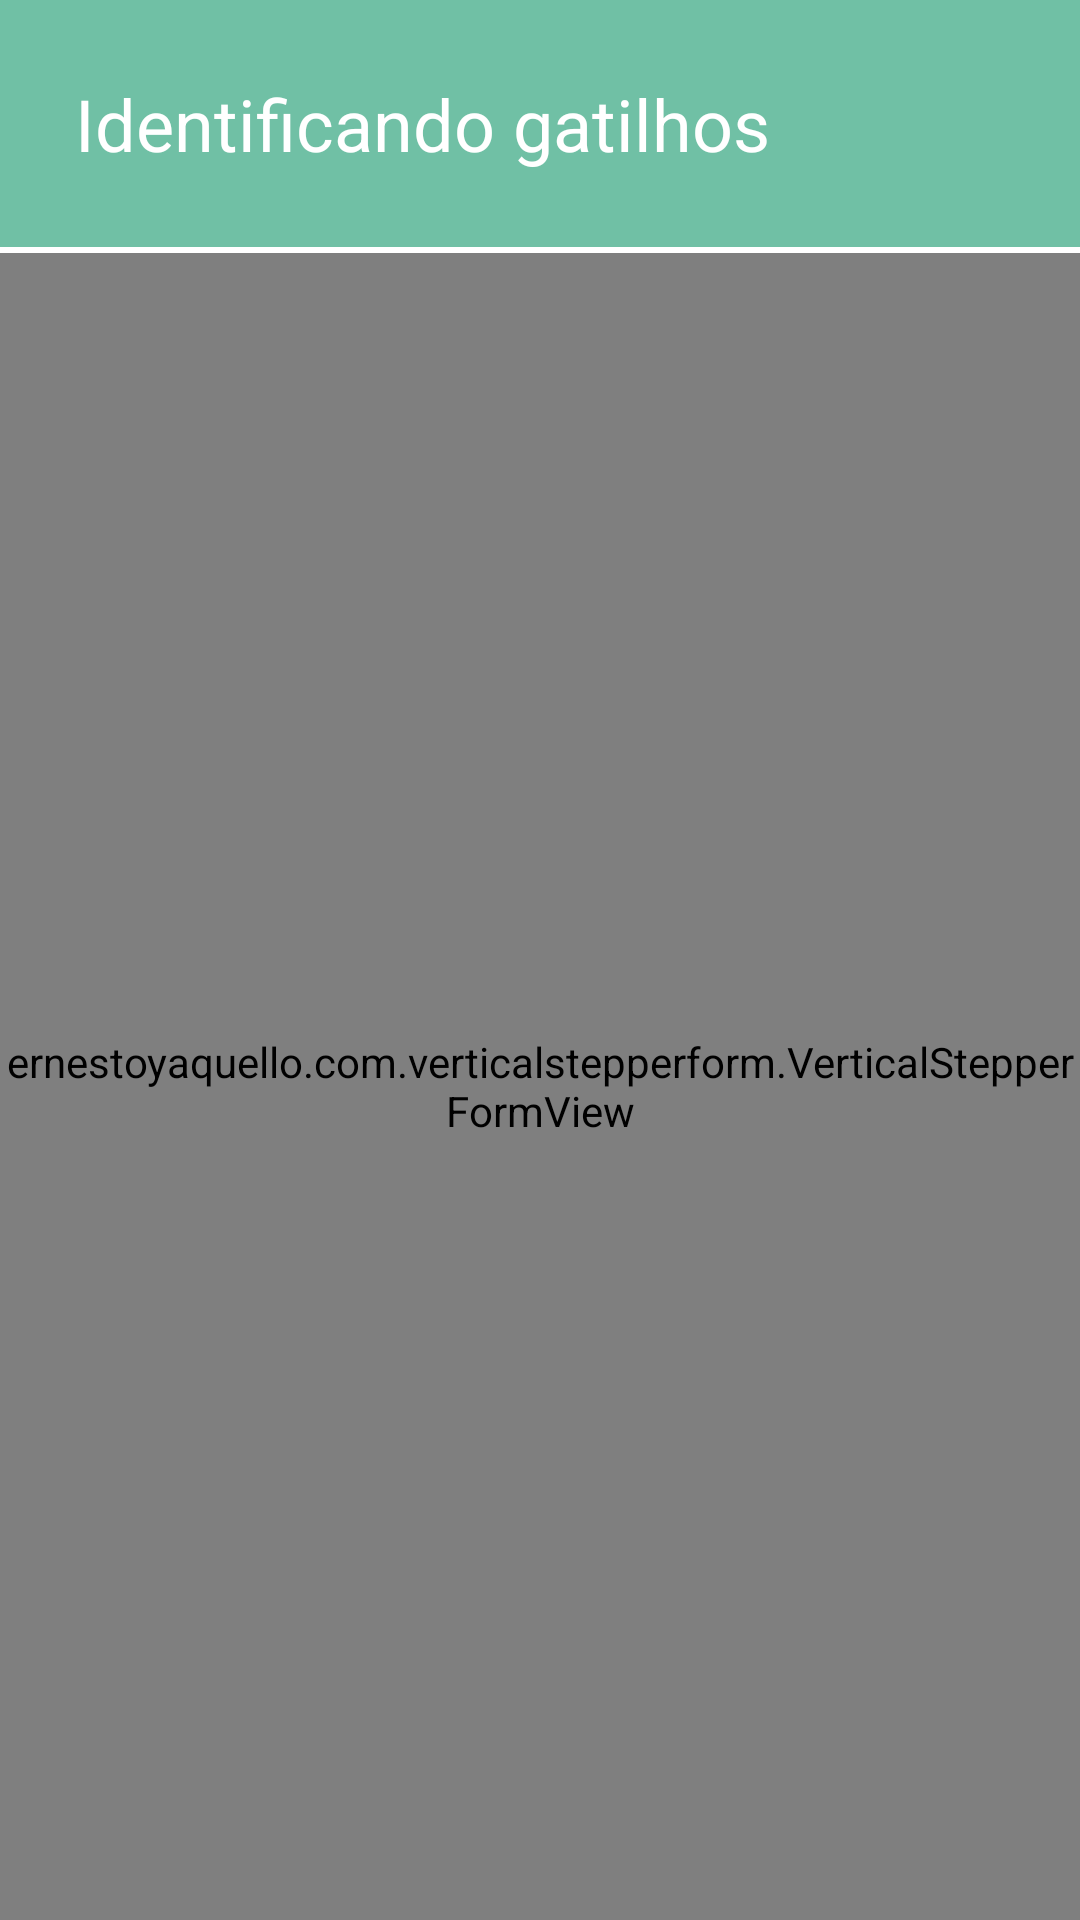

This screen was rendered from an Android layout file. Write that file and the resources it references.
<!-- AndroidManifest.xml: application theme Theme.Exmoker -->
<!-- res/layout/activity_questionario_gatilhos.xml -->
<?xml version="1.0" encoding="utf-8"?>
<ScrollView xmlns:android="http://schemas.android.com/apk/res/android"
    xmlns:tools="http://schemas.android.com/tools"
    android:layout_width="match_parent"
    android:layout_height="match_parent"
    android:fillViewport="true"
    tools:context=".QuestionarioGatilhosActivity">

    <LinearLayout
        android:layout_width="match_parent"
        android:layout_height="wrap_content"
        android:orientation="vertical">

        <LinearLayout
            android:layout_width="match_parent"
            android:layout_height="wrap_content"
            android:orientation="vertical"
            android:padding="25dp">

            <TextView
                style="@style/Title"
                android:layout_width="match_parent"
                android:layout_height="wrap_content"
                android:text="@string/str_questionario_gatilho" />

        </LinearLayout>

        <View
            android:id="@+id/cad_ca_divider"
            android:layout_width="match_parent"
            android:layout_height="2dp"
            android:background="@color/white" />

        <ernestoyaquello.com.verticalstepperform.VerticalStepperFormView xmlns:app="http://schemas.android.com/apk/res-auto"
            android:id="@+id/stepper_form_questionario_gatilhos"
            android:layout_width="match_parent"
            android:layout_height="match_parent"
            app:form_circle_background_color="@color/white"
            app:form_circle_completed_background_color="@color/white"
            app:form_circle_error_background_color="@color/white"
            app:form_circle_text_color="@color/exmoker_darker"
            app:form_next_button_background_color="@color/exmoker_darker"
            app:form_next_button_pressed_background_color="@color/exmoker_darker"
            app:form_subtitle_text_color="@color/white"
            app:form_title_text_color="@color/white" />
    </LinearLayout>
</ScrollView>
<!-- resources referenced by this layout -->
<resources>
  <color name="exmoker_darker">#59B294</color>
  <color name="white">#FFFFFFFF</color>
  <string name="str_questionario_gatilho">Identificando gatilhos</string>
  <style name="Title">
          <item name="android:textColor">@color/white</item>
          <item name="android:textSize">24sp</item>
          <item name="fontFamily">@font/roboto_bold</item>
      </style>
  <style name="Theme.Exmoker" parent="Theme.MaterialComponents.Light.NoActionBar">
          
          <item name="colorPrimary">@color/white</item>
          <item name="colorPrimaryVariant">@color/exmoker_darker</item>
          <item name="colorOnPrimary">@color/exmoker</item>
          
          <item name="colorSecondary">@color/teal_200</item>
          <item name="colorSecondaryVariant">@color/teal_700</item>
          <item name="colorOnSecondary">@color/black</item>
          
          <item name="android:statusBarColor" tools:targetApi="l">?attr/colorPrimaryVariant</item>
          <item name="android:navigationBarColor">?attr/colorPrimaryVariant</item>
          
          <item name="android:windowBackground">?attr/colorOnPrimary</item>
          <item name="android:windowAnimationStyle">@style/ActivityAnimations</item>
      </style>
  <color name="exmoker">#70C0A5</color>
  <color name="teal_200">#FF03DAC5</color>
  <color name="teal_700">#FF018786</color>
  <color name="black">#FF000000</color>
  <style name="ActivityAnimations" parent="@android:style/Animation.Activity">
          <item name="android:activityOpenEnterAnimation">@anim/fade_in</item>
          <item name="android:activityOpenExitAnimation">@anim/fade_out</item>
          <item name="android:activityCloseEnterAnimation">@anim/fade_in</item>
          <item name="android:activityCloseExitAnimation">@anim/fade_out</item>
      </style>
</resources>
